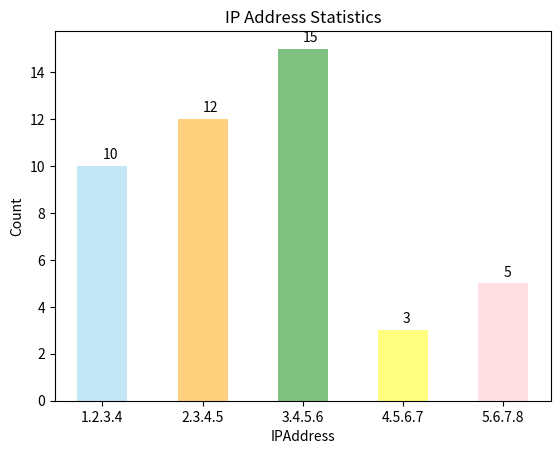

Python code for this plot:
from matplotlib import pyplot as plt

x = ['1.2.3.4', '2.3.4.5', '3.4.5.6', '4.5.6.7', '5.6.7.8']
y = [10, 12, 15, 3, 5]
plt.bar(x, y, color=['skyblue', 'orange', 'green', 'yellow', 'pink'], alpha=0.5, width=0.5)
plt.xlabel('IPAddress')
plt.ylabel('Count')
plt.title('IP Address Statistics')
# add text on the bar plot
for i, j in enumerate(y):
    plt.text(x=i, y=j+0.3, s=str(j))
plt.show()